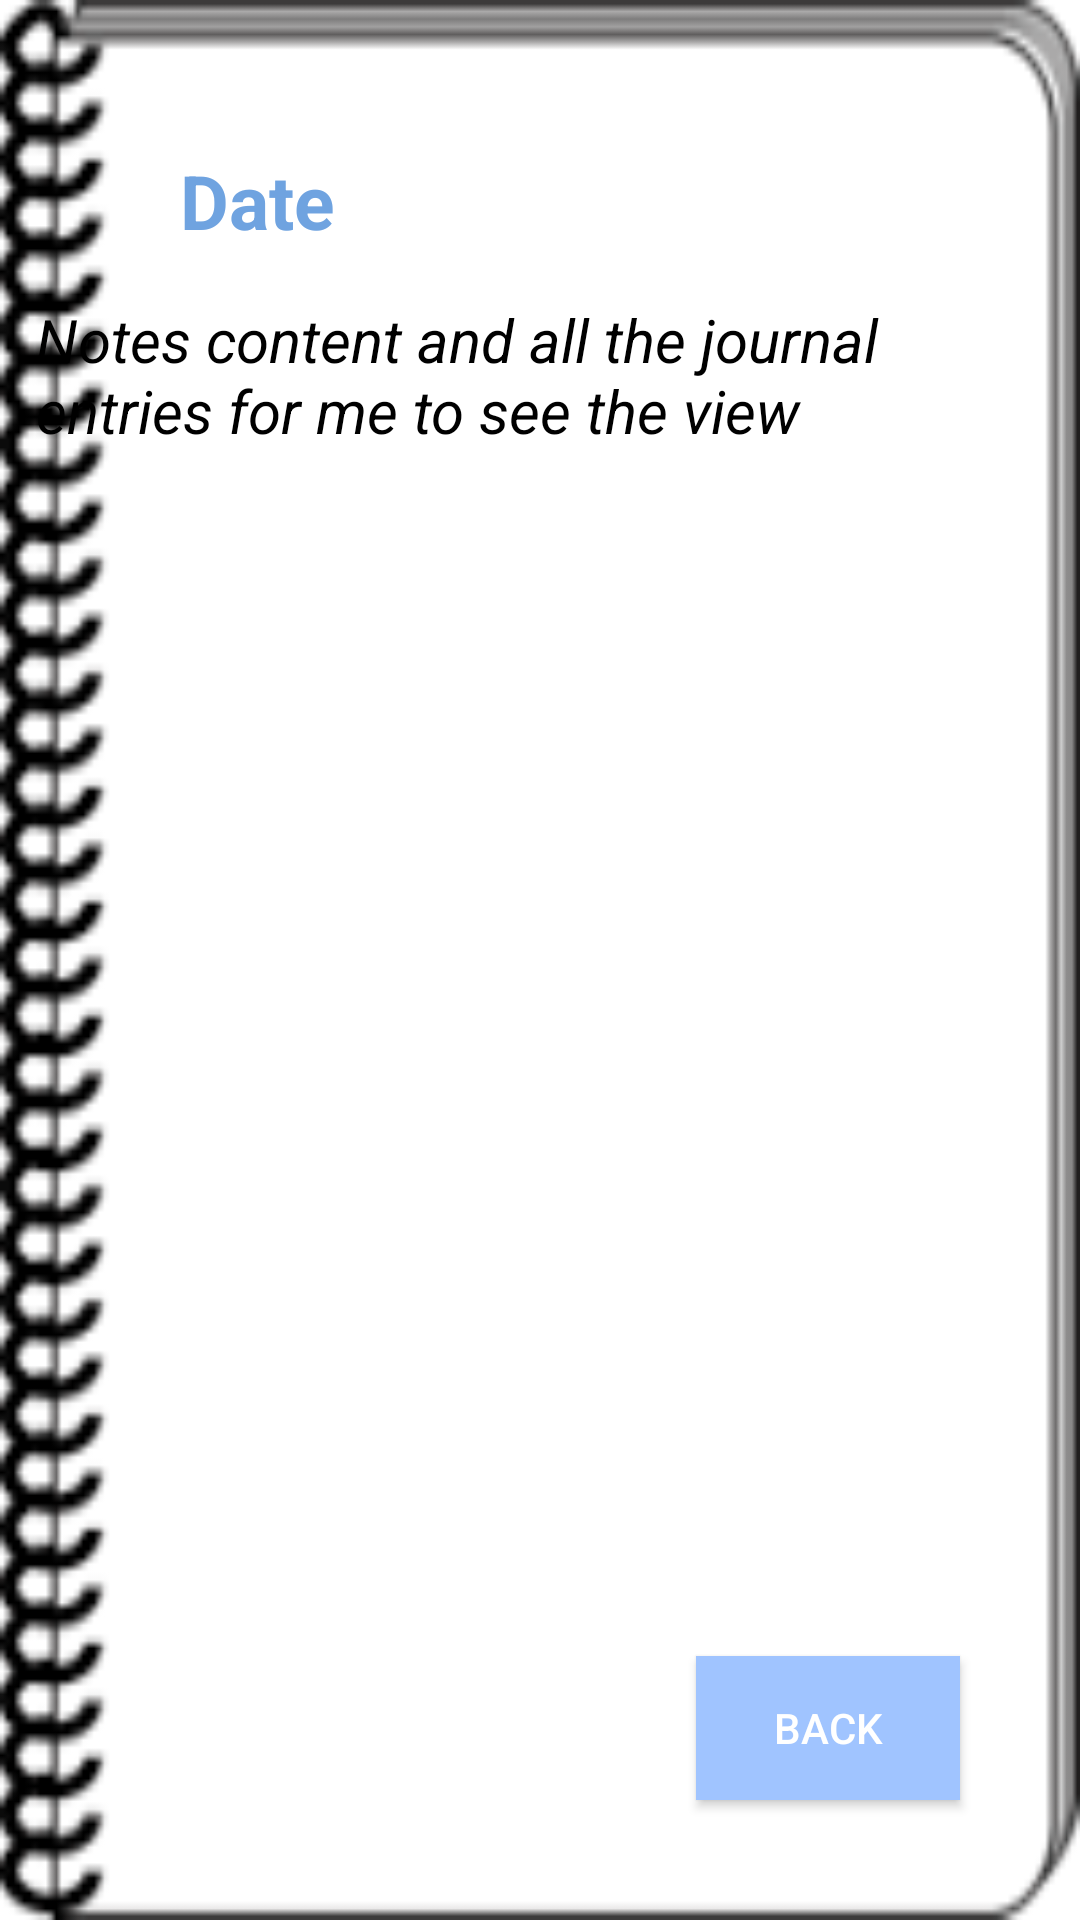

Produce the Android XML layout that renders to this screen, including the resource entries it uses.
<!-- AndroidManifest.xml: activity theme Theme.AppCompat.DayNight.NoActionBar -->
<!-- res/layout/view_note.xml -->
<?xml version="1.0" encoding="utf-8"?>
<androidx.constraintlayout.widget.ConstraintLayout xmlns:android="http://schemas.android.com/apk/res/android"
    xmlns:tools="http://schemas.android.com/tools"
    android:layout_width="match_parent"
    android:layout_height="match_parent"
    android:background="@drawable/plain"
    xmlns:app="http://schemas.android.com/apk/res-auto">

    <Button
        android:id="@+id/back_button"
        android:layout_width="wrap_content"
        android:layout_height="wrap_content"
        android:text="Back"
        android:textColor="@color/white"
        android:layout_marginBottom="40dp"
        android:layout_marginRight="40dp"
        android:padding="5dp"
        android:background="@color/light_blue"
        app:layout_constraintBottom_toBottomOf="parent"
        app:layout_constraintEnd_toEndOf="parent"
        tools:ignore="MissingConstraints" />


    <TextView
        android:id="@+id/dateView"
        android:layout_width="wrap_content"
        android:layout_height="wrap_content"
        android:fontFamily="sans-serif"
        android:textSize="25dp"
        android:textStyle="bold"
        android:text="Date"
        android:textColor="@color/medium_blue"
        android:layout_marginLeft="60dp"
        android:layout_marginTop="50dp"
        app:layout_constraintStart_toStartOf="parent"
        app:layout_constraintTop_toTopOf="parent"/>

    <TextView
        android:id="@+id/contentView"
        android:layout_width="328dp"
        android:layout_height="wrap_content"
        android:layout_marginLeft="60dp"
        android:layout_marginTop="16dp"
        android:layout_marginEnd="20dp"
        android:fontFamily="sans-serif"
        android:text="Notes content and all the journal entries for me to see the view"
        android:textColor="@color/black"
        android:textSize="20dp"
        android:textStyle="italic"
        app:layout_constraintEnd_toEndOf="parent"
        app:layout_constraintHorizontal_bias="1.0"
        app:layout_constraintStart_toStartOf="parent"
        app:layout_constraintTop_toBottomOf="@id/dateView" />

    <ImageView
        android:id="@+id/imageViewNote"
        android:layout_width="wrap_content"
        android:layout_height="wrap_content"
        android:layout_margin="30dp"
        app:layout_constraintStart_toStartOf="parent"
        app:layout_constraintEnd_toEndOf="parent"
        app:layout_constraintTop_toBottomOf="@id/contentView"
        tools:srcCompat="@tools:sample/avatars" />

</androidx.constraintlayout.widget.ConstraintLayout>



<!-- resources referenced by this layout -->
<resources>
  <color name="black">#FF000000</color>
  <color name="light_blue">#FFA0C4FF</color>
  <color name="medium_blue">#FF6FA3E0</color>
  <color name="white">#FFFFFFFF</color>
  <!-- drawable plain: png bitmap (drawable, 3503 bytes) -->
  <!-- drawable solid_diag_background (drawable) -->
  <?xml version="1.0" encoding="utf-8"?>
  <layer-list xmlns:android="http://schemas.android.com/apk/res/android">
  
      
      <item>
          <shape android:shape="rectangle">
              <solid android:color="@color/white" />  
          </shape>
      </item>
  
      
      <item android:right="-250dp" android:left="0dp" android:top="400dp" android:bottom="-30dp">
          <rotate android:fromDegrees="-40">  
              <shape android:shape="rectangle">
                  <solid android:color="@color/light_blue" />  
              </shape>
          </rotate>
      </item>
  
  </layer-list>
</resources>
